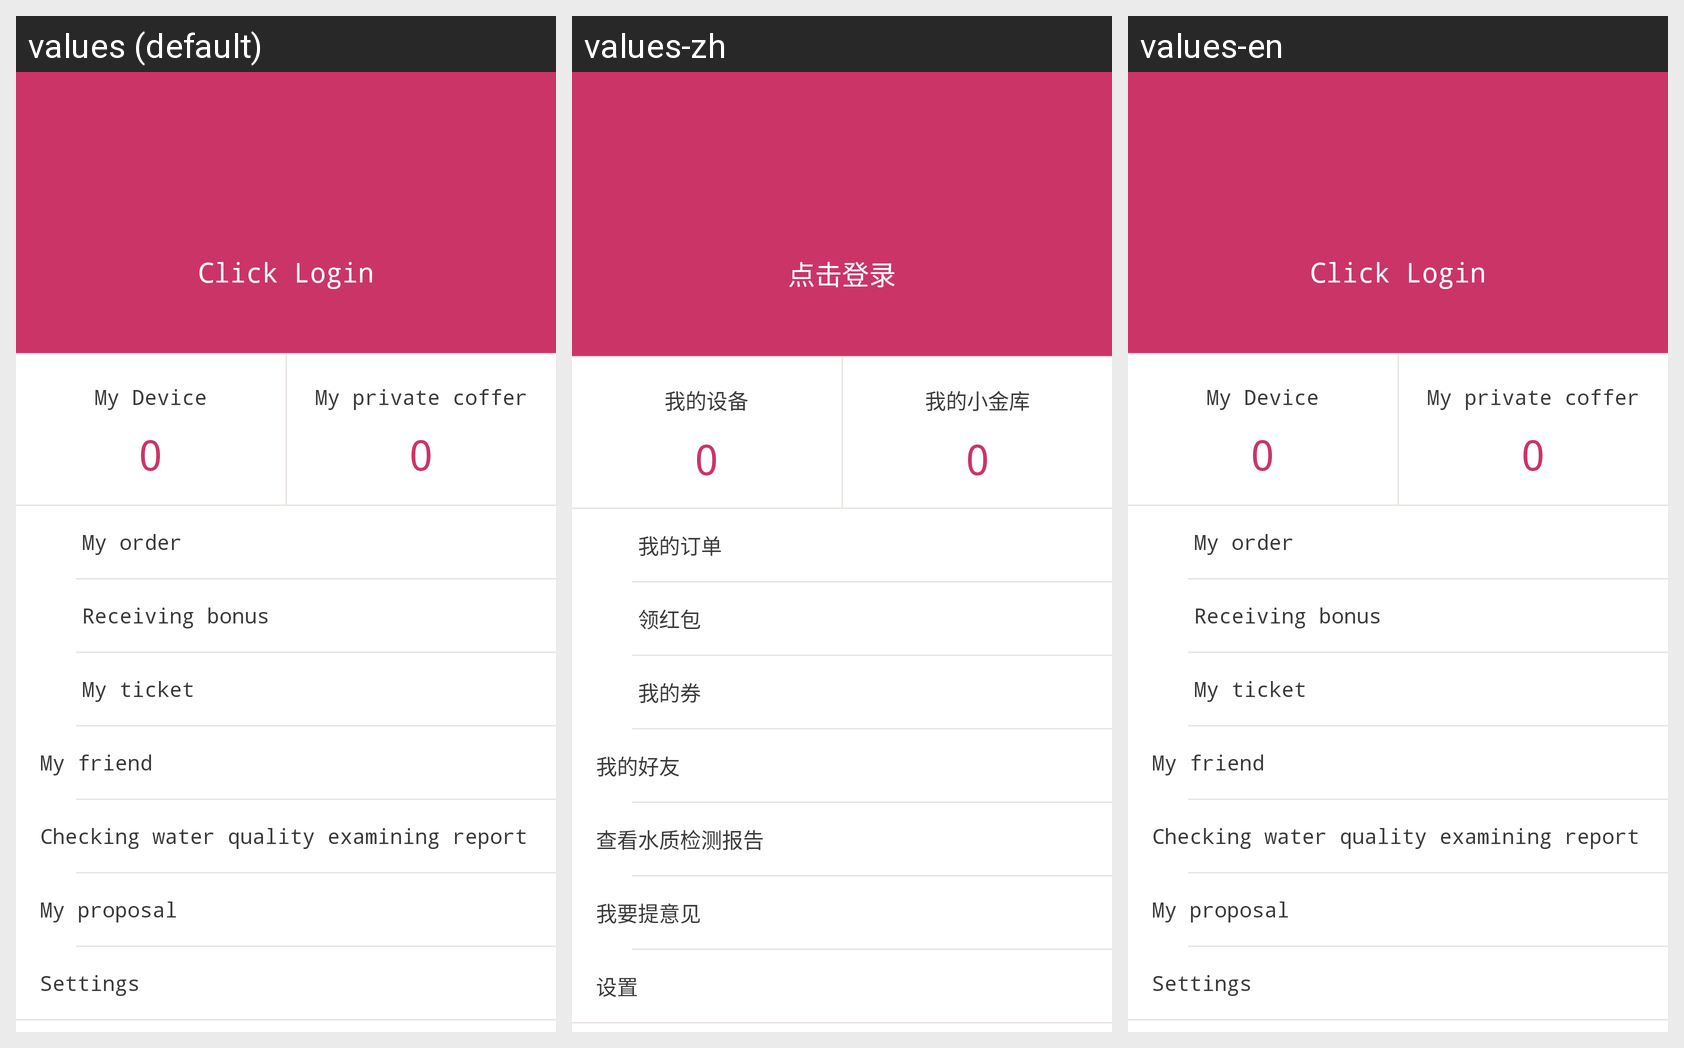

The same Android screen rendered under several of its app's locales, left to right. List the strings drawn on it with the default value and each locale's translation.
Android screen res/layout/fragment_mycenter_layout.xml rendered under 3 locales, left to right: values (default), values-zh, values-en. Device: Nexus 5 (rendered at 1080×1920; each locale shown at half size, 540×960, under a caption strip naming it); theme AppTheme.
Strings drawn on this screen, with the default value and each locale's value (text and hints the layout hard-codes, and strings that could not be matched under every locale, appear in the picture but are not listed):

Center_click_to_login
  values: Click Login
  values-zh: 点击登录
  values-en: Click Login

my_device
  values: My Device
  values-zh: 我的设备
  values-en: My Device

my_burse
  values: My private coffer
  values-zh: 我的小金库
  values-en: My private coffer

Center_MyOrder
  values: My order
  values-zh: 我的订单
  values-en: My order

Center_GetMoney
  values: Receiving bonus
  values-zh: 领红包
  values-en: Receiving bonus

Center_MyTicket
  values: My ticket
  values-zh: 我的券
  values-en: My ticket

my_friend
  values: My friend
  values-zh: 我的好友
  values-en: My friend

view_report
  values: Checking water quality examining report
  values-zh: 查看水质检测报告
  values-en: Checking water quality examining report

feedback_commend
  values: My proposal
  values-zh: 我要提意见
  values-en: My proposal

my_setting
  values: Settings
  values-zh: 设置
  values-en: Settings
